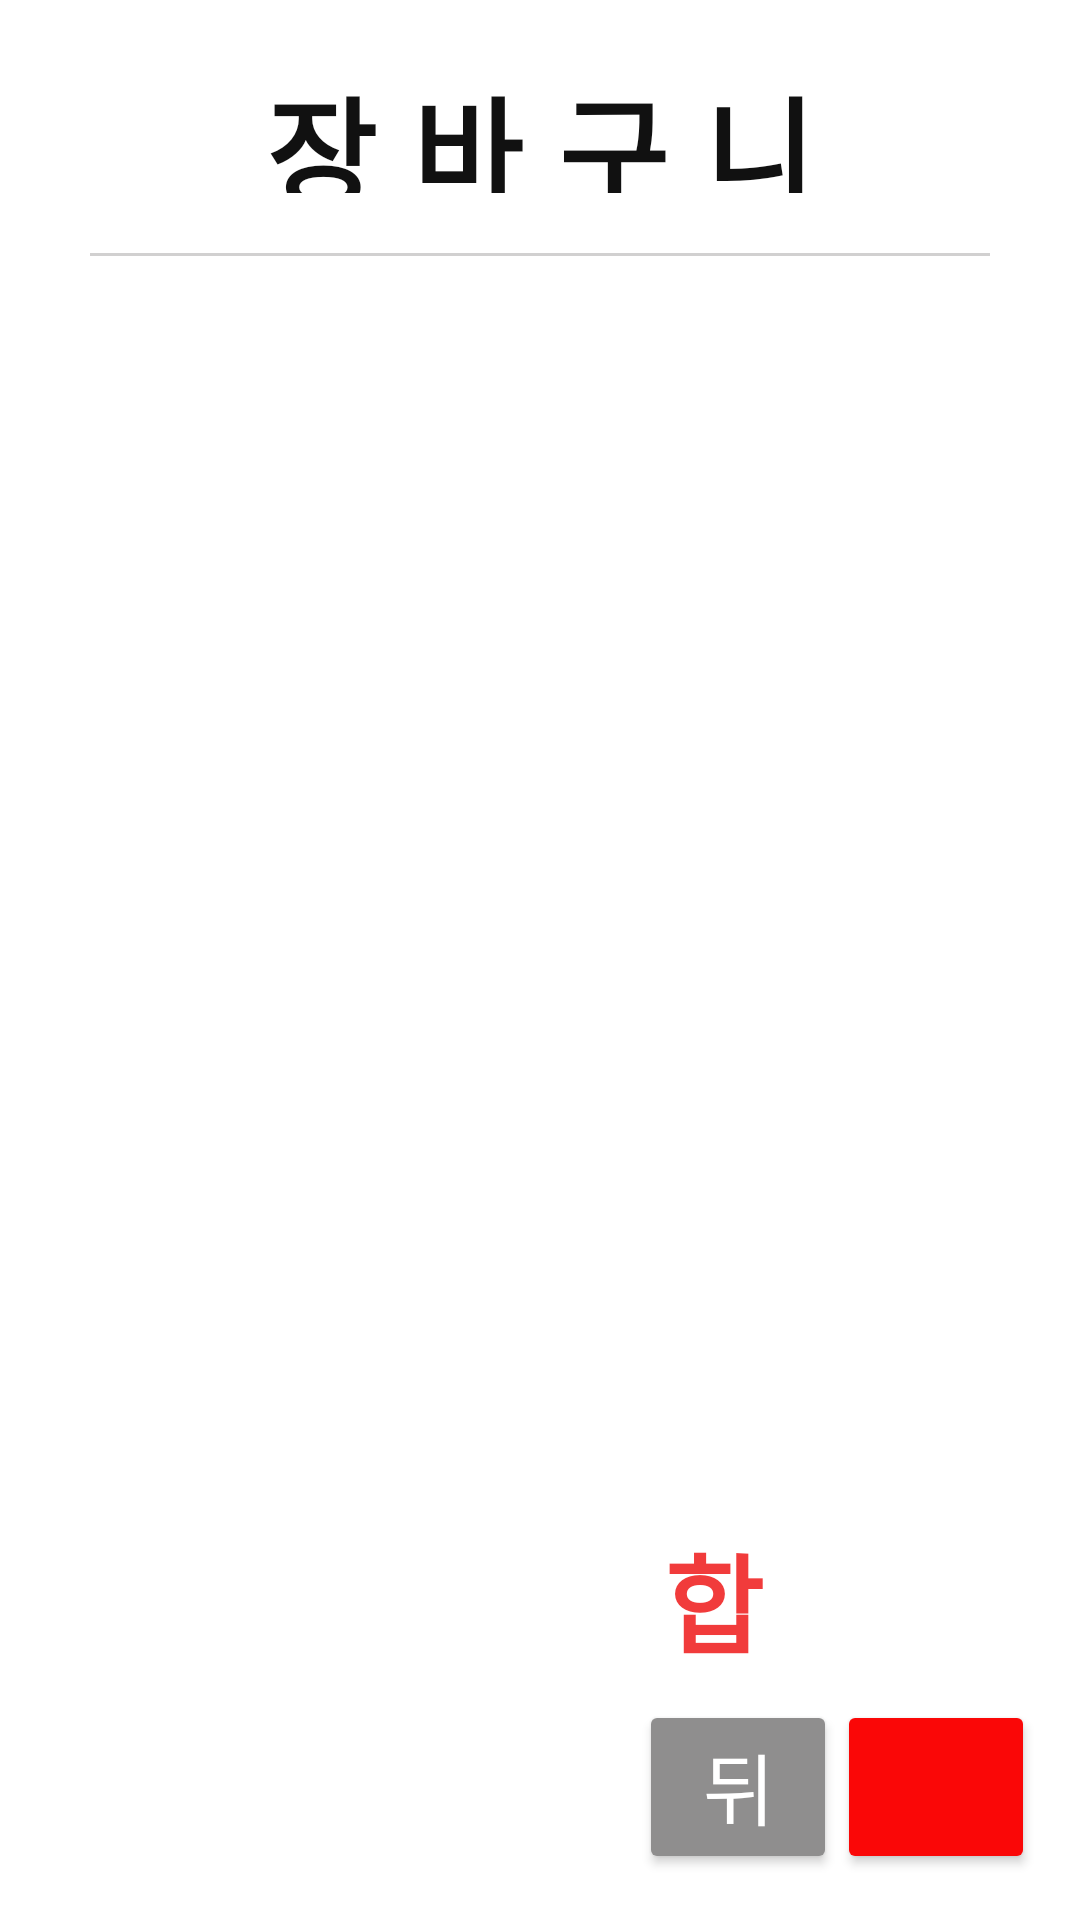

This screen was rendered from an Android layout file. Write that file and the resources it references.
<!-- AndroidManifest.xml: application theme Theme.TableOrder -->
<!-- res/layout/fragment_basket.xml -->
<?xml version="1.0" encoding="utf-8"?>
<LinearLayout
    android:background="@color/white"

    xmlns:android="http://schemas.android.com/apk/res/android"
    xmlns:tools="http://schemas.android.com/tools"
    android:layout_width="match_parent"
    android:layout_height="match_parent"
    tools:context=".basket.BasketFragment"
    android:orientation="vertical">

    <TextView
        android:layout_marginTop="20dp"
        style="@style/quantityText"
        android:text="장바구니"
        android:textStyle="bold"
        android:textSize="40dp"
        android:textColor="#111"
        android:letterSpacing="0.3"

        android:layout_width="match_parent"
        android:layout_height="0dp"
        android:layout_weight="1"
        />

    <LinearLayout
        android:layout_marginVertical="20dp"

        android:layout_width="match_parent"
        android:layout_height="1dp">

        <View
            android:background="#fff"

            android:layout_width="0dp"
            android:layout_height="1dp"
            android:layout_weight="0.1"/>

        <View
            android:background="#D1D0D0"

            android:layout_width="0dp"
            android:layout_height="1dp"
            android:layout_weight="1"/>

        <View
            android:background="#fff"

            android:layout_width="0dp"
            android:layout_height="1dp"
            android:layout_weight="0.1"/>

    </LinearLayout>

    <LinearLayout
        android:layout_width="wrap_content"
        android:layout_height="0dp"
        android:layout_weight="9"
        android:orientation="horizontal">

        <View
            android:layout_width="0dp"
            android:layout_height="match_parent"
            android:layout_weight="0.2"/>

        <FrameLayout
            android:id="@+id/basketFrameLayout"
            android:layout_gravity="center"

            android:layout_width="0dp"
            android:layout_height="match_parent"
            android:layout_weight="5"
            >

            <androidx.recyclerview.widget.RecyclerView
                android:id="@+id/basketRecv"
                android:scrollbars="vertical"
                android:scrollbarFadeDuration="0"
                android:layout_gravity="center"

                android:layout_width="match_parent"
                android:layout_height="match_parent"
                />
        </FrameLayout>

        <View
            android:layout_width="0dp"
            android:layout_height="match_parent"
            android:layout_weight="0.2"/>

    </LinearLayout>

    <LinearLayout
        android:layout_width="match_parent"
        android:layout_height="0dp"
        android:layout_weight="1"
        android:orientation="horizontal">

        <View
            android:layout_width="0dp"
            android:layout_height="match_parent"
            android:layout_weight="3"/>

        <TextView
            style="@style/totalPriceText"
            android:text="합계"

            android:layout_width="0dp"
            android:layout_height="match_parent"
            android:layout_weight="1"
            />

        <TextView
            style="@style/totalPriceText"
            android:id="@+id/totalPrice"

            android:layout_width="0dp"
            android:layout_height="match_parent"
            android:layout_weight="1"
            />

    </LinearLayout>

    <LinearLayout
        android:layout_margin="15dp"

        android:layout_width="match_parent"
        android:layout_height="0dp"
        android:layout_weight="1.3"
        android:orientation="horizontal">

        <View
            android:layout_width="0dp"
            android:layout_height="match_parent"
            android:layout_weight="3"/>

        <androidx.appcompat.widget.AppCompatButton
            style="@style/buttonTextMinus"
            android:id="@+id/back"
            android:text="뒤로가기"

            android:layout_width="0dp"
            android:layout_height="match_parent"
            android:layout_weight="1"/>

        <androidx.appcompat.widget.AppCompatButton
            style="@style/buttonTextPlus"
            android:id="@+id/orderOrPay"

            android:layout_width="0dp"
            android:layout_height="match_parent"
            android:layout_weight="1"/>

    </LinearLayout>
</LinearLayout>
<!-- resources referenced by this layout -->
<resources>
  <color name="white">#FFFFFFFF</color>
  <style name="buttonTextMinus" parent="basicButton">
          <item name="android:textColor">@color/white</item>
          <item name="backgroundTint">#8F8E8E</item>
      </style>
  <style name="buttonTextPlus" parent="basicButton">
          <item name="android:textColor">@color/white</item>
          <item name="backgroundTint">#FA0707</item>
      </style>
  <style name="quantityText">
          <item name="android:gravity">center|center_vertical</item>
          <item name="android:textSize">26dp</item>
          <item name="android:letterSpacing">0.1</item>
          <item name="fontFamily">@font/gmarketsansmedium</item>
      </style>
  <style name="totalPriceText" parent="priceText">
          <item name="android:textSize">36dp</item>
          <item name="android:textColor">#F13B3B</item>
      </style>
  <style name="Theme.TableOrder" parent="Theme.MaterialComponents.DayNight.DarkActionBar">
          
          <item name="colorPrimary">@color/purple_500</item>
          <item name="colorPrimaryVariant">@color/purple_700</item>
          <item name="colorOnPrimary">@color/white</item>
          
          <item name="colorSecondary">@color/teal_200</item>
          <item name="colorSecondaryVariant">@color/teal_700</item>
          <item name="colorOnSecondary">@color/black</item>
          
          <item name="android:statusBarColor">?attr/colorPrimaryVariant</item>
          
  
          
          <item name="windowNoTitle">true</item>
          
          <item name="android:windowFullscreen">true</item>
      </style>
  <style name="basicButton" parent="quantityText">
          <item name="android:padding">10dp</item>
  
      </style>
  <style name="priceText" parent="quantityText">
          <item name="android:gravity">right|center_vertical</item>
          <item name="android:textStyle">bold</item>
          <item name="android:layout_marginRight">20dp</item>
      </style>
  <color name="purple_500">#FF6200EE</color>
  <color name="purple_700">#FF3700B3</color>
  <color name="teal_200">#FF03DAC5</color>
  <color name="teal_700">#FF018786</color>
  <color name="black">#FF000000</color>
</resources>
